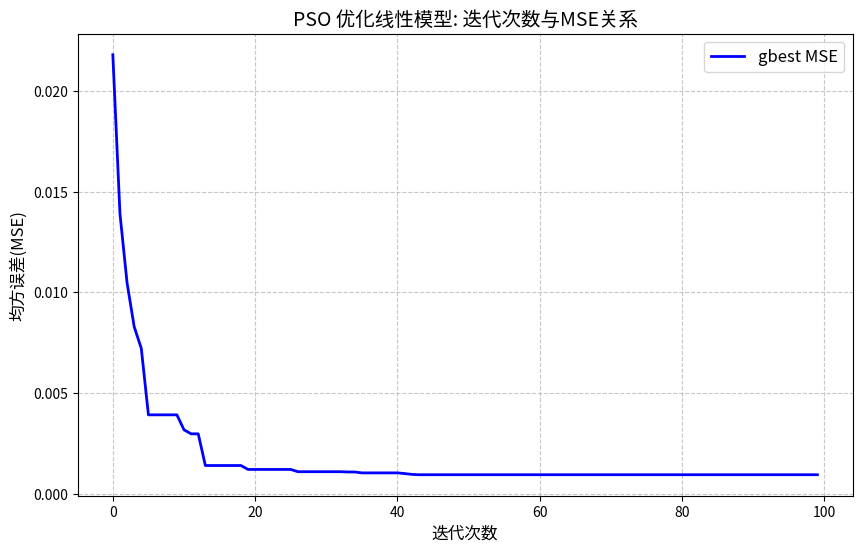
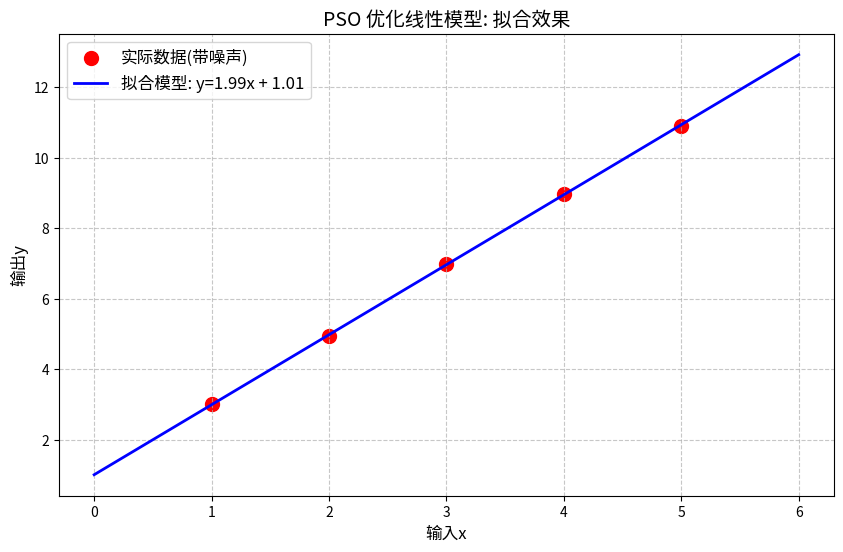

Write Python code to recreate these figures, in order.
import random
import numpy as np
import matplotlib.pyplot as plt

# ------------------------------
# 1. 模拟训练数据(带噪声的线性数据)
# 真实模型:y = 2x + 1（真实权重w=2，偏置b=1）
# ------------------------------
x_data = np.array([1, 2, 3, 4, 5])  # 输入x
# 生成带±0.1噪声的实际值，模拟真实测量数据
y_true = 2 * x_data + 1 + np.random.uniform(-0.1, 0.1, size=x_data.shape)
print(f"实际值y_true: {y_true.round(2)}")
print("模拟训练数据:")
print(f"输入x: {x_data}")


# ------------------------------
# 2. 定义适应度函数(均方误差MSE，越小表示模型越优)
# ------------------------------
def calculate_mse(w, b, x, y):
    """
    计算线性模型y = w*x + b 的均方误差(MSE)
    参数:
        w: 权重(float)
        b: 偏置(float)
        x: 输入数据(numpy数组)
        y: 实际值(numpy数组)
    返回:
        mse: 均方误差(float)
    """
    y_pred = w * x + b  # 模型预测值
    mse = np.mean((y - y_pred) ** 2)  # 均方误差计算公式
    return mse


# ------------------------------
# 3. 初始化PSO参数（小白经典参数，平衡性能与计算量）
# ------------------------------
n_particles = 30  # 粒子数量（候选解的数量）
w_inertia = 0.8  # 惯性权重（控制探索新区域与细化当前区域的平衡）
c1 = 2  # 认知学习因子（重视粒子自身经验）
c2 = 2  # 社会学习因子（重视群体经验）
max_iter = 100  # 最大迭代次数（确保算法收敛）

# 位置范围（w和b的可行域，根据问题实际范围调整）
w_min, w_max = 0, 4  # 权重w的范围（真实值为2）
b_min, b_max = 0, 2  # 偏置b的范围（真实值为1）

# 速度范围（限制粒子移动速度，避免"飞过头"或飞出可行域）
v_w_min, v_w_max = -1, 1  # 权重w的速度范围
v_b_min, v_b_max = -0.5, 0.5  # 偏置b的速度范围

# ------------------------------
# 4. 初始化粒子群（每个粒子代表一组(w,b)候选解）
# ------------------------------
particles = []
for _ in range(n_particles):
    # 随机初始化位置（w, b）：在可行域内取值
    w = random.uniform(w_min, w_max)
    b = random.uniform(b_min, b_max)

    # 随机初始化速度（v_w, v_b）：在速度范围内取值
    v_w = random.uniform(v_w_min, v_w_max)
    v_b = random.uniform(v_b_min, v_b_max)

    # 初始个体最优(pbest)：初始时为当前位置（无历史数据）
    pbest_w = w
    pbest_b = b
    # 计算初始pbest的适应度（MSE）
    pbest_fitness = calculate_mse(pbest_w, pbest_b, x_data, y_true)

    # 将粒子信息存入字典（便于管理参数）
    particles.append({
        'w': w,  # 当前权重值
        'b': b,  # 当前偏置值
        'v_w': v_w,  # 当前权重的速度
        'v_b': v_b,  # 当前偏置的速度
        'pbest_w': pbest_w,  # 个体最优权重
        'pbest_b': pbest_b,  # 个体最优偏置
        'pbest_fitness': pbest_fitness  # 个体最优适应度（MSE）
    })

# ------------------------------
# 5. 初始化全局最优(gbest)：所有粒子pbest中的最优解（MSE最小）
# ------------------------------
# 先以第一个粒子的pbest为初始gbest
gbest_w = particles[0]['pbest_w']
gbest_b = particles[0]['pbest_b']
gbest_fitness = particles[0]['pbest_fitness']

# 遍历所有粒子，找到真正的初始gbest（MSE最小）
for p in particles:
    if p['pbest_fitness'] < gbest_fitness:
        gbest_fitness = p['pbest_fitness']
        gbest_w = p['pbest_w']
        gbest_b = p['pbest_b']

# ------------------------------
# 6. 迭代优化（PSO核心过程：更新速度→位置→pbest→gbest）
# ------------------------------
fitness_history = []  # 记录每代gbest的MSE，用于后续可视化
for iter in range(max_iter):
    # 遍历每个粒子，更新速度、位置、个体最优
    for p in particles:
        # 生成0~1的随机数r1、r2，增加算法随机性（避免局部最优）
        r1 = random.random()
        r2 = random.random()

        # 1. 更新速度（核心公式：惯性项 + 认知项 + 社会项）
        # 权重w的速度更新
        p['v_w'] = (w_inertia * p['v_w'] +
                    c1 * r1 * (p['pbest_w'] - p['w']) +  # 认知项：向自身pbest靠拢
                    c2 * r2 * (gbest_w - p['w']))  # 社会项：向群体gbest靠拢
        # 偏置b的速度更新（逻辑同上）
        p['v_b'] = (w_inertia * p['v_b'] +
                    c1 * r1 * (p['pbest_b'] - p['b']) +
                    c2 * r2 * (gbest_b - p['b']))

        # 限制速度在设定范围内（避免速度过大导致粒子"飞过头"）
        p['v_w'] = max(min(p['v_w'], v_w_max), v_w_min)
        p['v_b'] = max(min(p['v_b'], v_b_max), v_b_min)

        # 2. 更新位置（新位置 = 当前位置 + 新速度）
        p['w'] += p['v_w']
        p['b'] += p['v_b']

        # 限制位置在可行域内（避免粒子飞出有效参数范围）
        p['w'] = max(min(p['w'], w_max), w_min)
        p['b'] = max(min(p['b'], b_max), b_min)

        # 3. 更新个体最优(pbest)：若当前位置MSE更小，则更新
        current_fitness = calculate_mse(p['w'], p['b'], x_data, y_true)
        if current_fitness < p['pbest_fitness']:
            p['pbest_w'] = p['w']
            p['pbest_b'] = p['b']
            p['pbest_fitness'] = current_fitness

    # 4. 更新全局最优(gbest)：遍历所有粒子pbest，找MSE最小的
    for p in particles:
        if p['pbest_fitness'] < gbest_fitness:
            gbest_fitness = p['pbest_fitness']
            gbest_w = p['pbest_w']
            gbest_b = p['pbest_b']

    # 记录当前代的gbest MSE（用于可视化收敛过程）
    fitness_history.append(gbest_fitness)

    # 每10代打印一次进度，便于观察优化过程
    if (iter + 1) % 10 == 0:
        print(f"迭代次数:{iter + 1:2d}, 当前gbest MSE:{gbest_fitness:.4f}")

# ------------------------------
# 7. 输出优化结果
# ------------------------------
print("\n" + "-" * 50)
print("PSO 优化完成!")
print(f"最优权重w: {gbest_w:.4f}（真实值:2）")
print(f"最优偏置b: {gbest_b:.4f}（真实值:1）")
print(f"最小均方误差(MSE): {gbest_fitness:.4f}")
print("-" * 50 + "\n")

# ------------------------------
# 8. 可视化结果（直观观察收敛过程与模型拟合效果）
# ------------------------------
# 图1：迭代次数与MSE的关系（验证算法是否收敛）
plt.figure(figsize=(10, 6))
plt.plot(range(max_iter), fitness_history, color='blue', linewidth=2, label='gbest MSE')
plt.xlabel('迭代次数', fontsize=12)
plt.ylabel('均方误差(MSE)', fontsize=12)
plt.title('PSO 优化线性模型: 迭代次数与MSE关系', fontsize=14)
plt.legend(fontsize=12)
plt.grid(True, linestyle='--', alpha=0.7)
plt.show()

# 图2：模型拟合效果（验证优化后的模型是否贴近实际数据）
plt.figure(figsize=(10, 6))
# 绘制实际数据点（红色散点）
plt.scatter(x_data, y_true, color='red', s=100, label='实际数据(带噪声)')
# 生成平滑的x轴数据（用于绘制拟合曲线）
x_plot = np.linspace(min(x_data) - 1, max(x_data) + 1, 100)
# 用最优参数计算预测值
y_plot = gbest_w * x_plot + gbest_b
# 绘制拟合曲线（蓝色实线）
plt.plot(x_plot, y_plot, color='blue', linewidth=2,
         label=f'拟合模型: y={gbest_w:.2f}x + {gbest_b:.2f}')
plt.xlabel('输入x', fontsize=12)
plt.ylabel('输出y', fontsize=12)
plt.title('PSO 优化线性模型: 拟合效果', fontsize=14)
plt.legend(fontsize=12)
plt.grid(True, linestyle='--', alpha=0.7)
plt.show()
